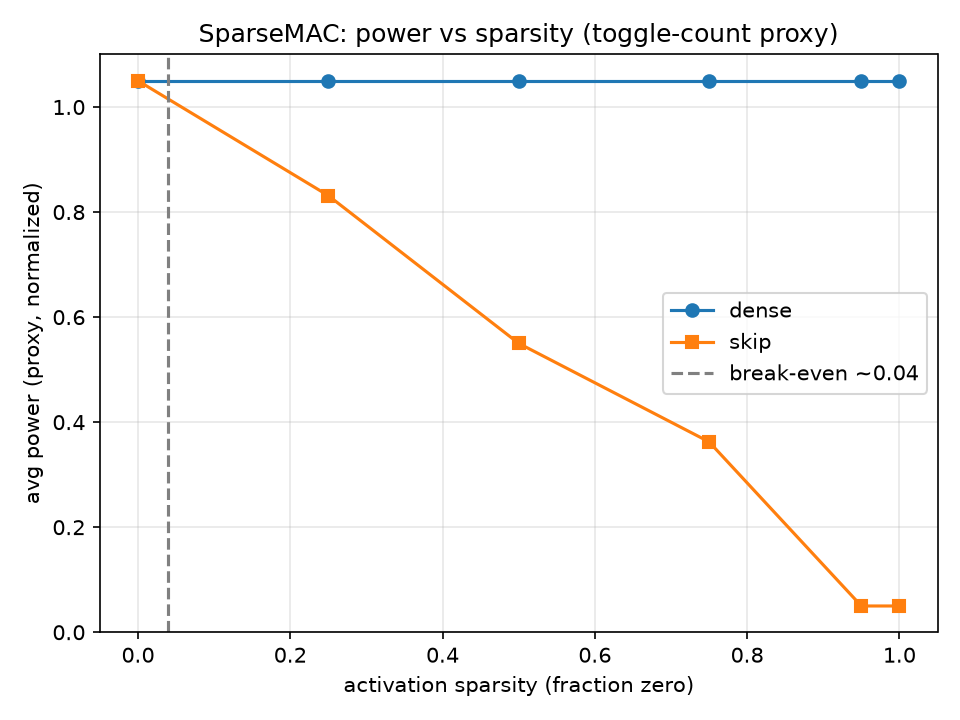

The file beside this chart, header and first rows:
sparsity, mode, nnz, compute_cycles, avg_power_proxy, energy_per_vector_proxy
0.0, dense, 32, 32, 1.05, 33.6
0.0, skip, 32, 32, 1.05, 35.6
0.25, dense, 25, 32, 1.05, 33.6
0.25, skip, 25, 25, 0.8313, 22.78
0.5, dense, 17, 32, 1.05, 33.6
0.5, skip, 16, 16, 0.55, 10.8
0.75, dense, 8, 32, 1.05, 33.6
0.75, skip, 10, 10, 0.3625, 5.625
0.95, dense, 0, 32, 1.05, 33.6
0.95, skip, 0, 0, 0.05, 2.0
1.0, dense, 0, 32, 1.05, 33.6
1.0, skip, 0, 0, 0.05, 2.0
